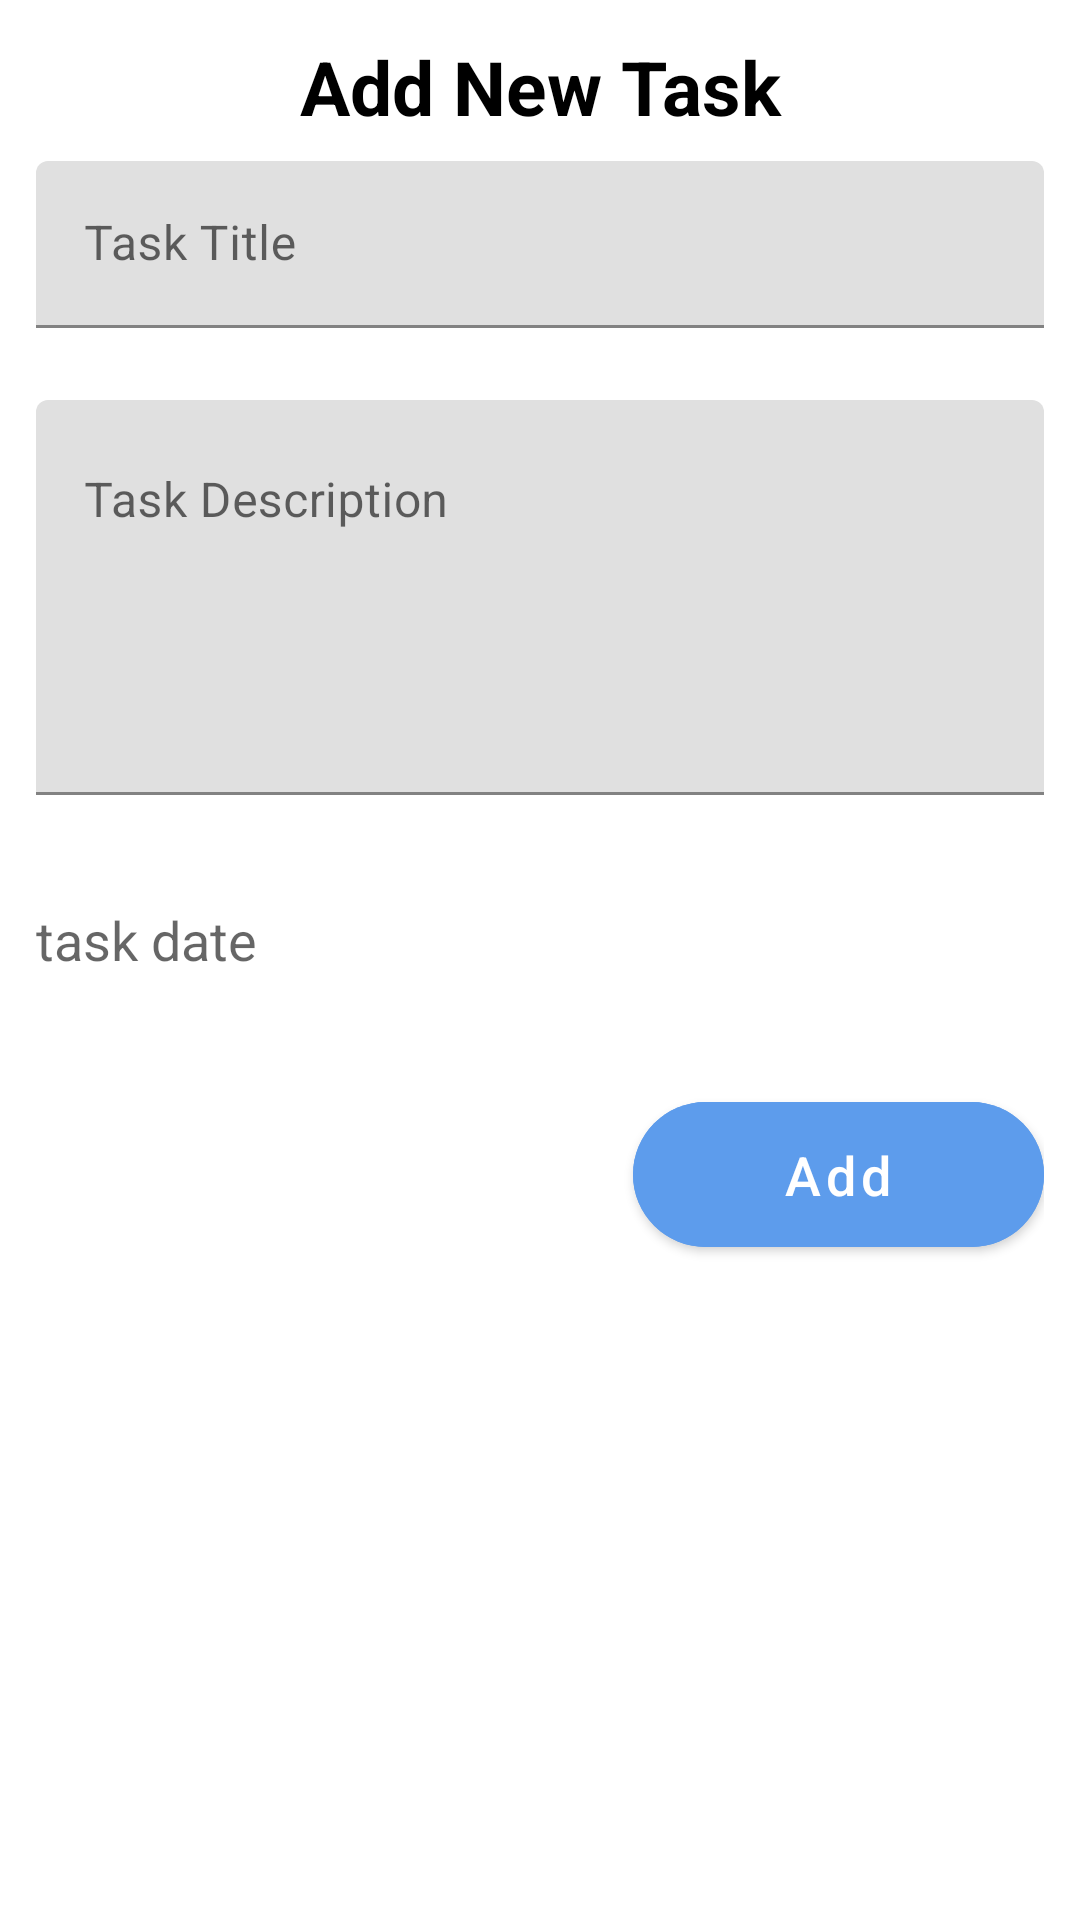

Android layout source for this screen:
<!-- AndroidManifest.xml: application theme Theme.TODO -->
<!-- res/layout/fragment_add_task.xml -->
<?xml version="1.0" encoding="utf-8"?>
<LinearLayout xmlns:android="http://schemas.android.com/apk/res/android"
    android:layout_width="match_parent"
    android:layout_height="match_parent"
    xmlns:app="http://schemas.android.com/apk/res-auto"
    android:orientation="vertical"
    android:padding="12dp"
    android:layout_margin="12dp">

    <TextView
        android:layout_width="match_parent"
        android:layout_height="wrap_content"
        android:gravity="center"
        android:text="Add New Task"
        android:textColor="@color/black"
        android:textSize="25sp"
        android:textStyle="bold"
        android:layout_marginBottom="8dp"/>

    <com.google.android.material.textfield.TextInputLayout
        android:id="@+id/title_container"
        android:layout_width="match_parent"
        android:layout_height="wrap_content"
        android:layout_marginBottom="24dp">

        <EditText
            android:id="@+id/title"
            android:layout_width="match_parent"
            android:layout_height="wrap_content"
            android:hint="Task Title"/>

    </com.google.android.material.textfield.TextInputLayout>

    <com.google.android.material.textfield.TextInputLayout
        android:id="@+id/desc_container"
        android:layout_width="match_parent"
        android:layout_height="wrap_content"
        android:layout_marginBottom="24dp">

        <EditText
            android:id="@+id/description"
            android:layout_width="match_parent"
            android:layout_height="wrap_content"
            android:hint="Task Description"
            android:minLines="5"
            android:maxLines="5"
            android:gravity="start"/>

    </com.google.android.material.textfield.TextInputLayout>

    <com.google.android.material.textfield.TextInputLayout
        android:id="@+id/dateTime_container"
        android:layout_width="match_parent"
        android:layout_height="wrap_content"
        android:paddingVertical="12dp"
        android:layout_marginBottom="24dp">
        <TextView
            android:id="@+id/dateTime"
            android:layout_width="match_parent"
            android:layout_height="wrap_content"
            android:hint="task date"
            android:textSize="18sp"
            />
    </com.google.android.material.textfield.TextInputLayout>

    <com.google.android.material.button.MaterialButton
        android:id="@+id/add_task_btn"
        android:layout_width="wrap_content"
        android:layout_height="wrap_content"
        android:text="Add"
        android:textColor="@color/white"
        android:backgroundTint="@color/lightPrimary"
        android:textAllCaps="false"
        android:textSize="18dp"
        app:cornerRadius="50dp"
        android:elevation="20sp"
        android:shadowRadius="50"
        android:paddingVertical="12dp"
        android:paddingHorizontal="50dp"
        android:layout_gravity="end"/>

</LinearLayout>
<!-- resources referenced by this layout -->
<resources>
  <color name="black">#FF000000</color>
  <color name="lightPrimary">#5D9CEC</color>
  <color name="white">#FFFFFFFF</color>
  <style name="Theme.TODO" parent="Base.Theme.TODO" />
  <style name="Base.Theme.TODO" parent="Theme.MaterialComponents.DayNight.NoActionBar">
          <item name="colorPrimary">@color/lightPrimary</item>
          <item name="colorPrimaryVariant">@color/lightPrimaryDark</item>
          <item name="colorSecondary">@color/lightSecondary</item>
          <item name="colorSecondaryVariant">@color/lightPrimaryDark</item>
          <item name="colorOnSecondary">@color/white</item>
  
      </style>
  <color name="lightPrimaryDark">#1F4371</color>
  <color name="lightSecondary">#5D9CEC</color>
</resources>
